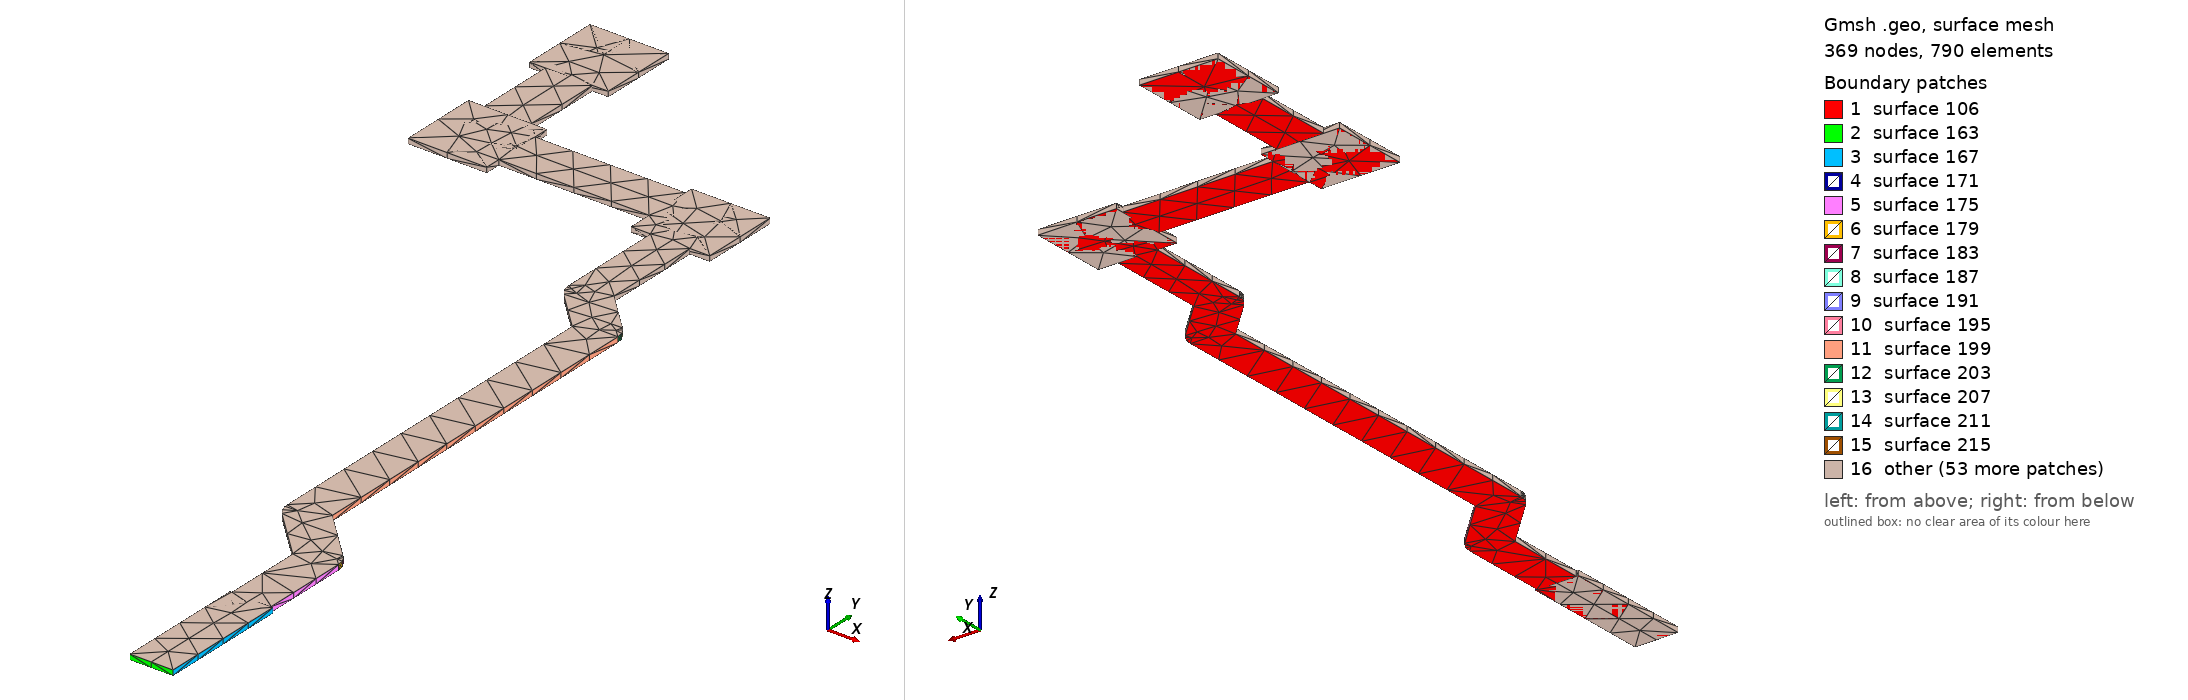

Gmsh geometry script, surface-meshed: 369 nodes, 790 surface elements. Boundary patches (legend numbers): 1 surface 106, 2 surface 163, 3 surface 167, 4 surface 171, 5 surface 175, 6 surface 179, 7 surface 183, 8 surface 187, 9 surface 191, 10 surface 195, 11 surface 199, 12 surface 203, 13 surface 207, 14 surface 211, 15 surface 215, 16 other. Left view from above one corner, right view from below the opposite corner. The script declares no physical surfaces, so the legend lists its geometric surfaces. The drawing asked Gmsh for element sizes between 1% and 20% of the model's largest extent; the script's own settings can give other sizes.

=== VR1_FB1.geo (drawn) ===
lc = 1e-2;
Point(1) = {2.72097, 1.45438, 0.10548, lc} ;
Point(2) = {2.73197, 1.45438, 0.10548, lc} ;
Point(3) = {2.73197, 1.48738, 0.10548, lc} ;
Point(4) = {2.73147, 1.48738, 0.10548, lc} ;
Point(5) = {2.73147, 1.50953, 0.10548, lc} ;
Point(6) = {2.73122, 1.51107, 0.10548, lc} ;
Point(7) = {2.73052, 1.51247, 0.10548, lc} ;
Point(8) = {2.72996, 1.51302, 0.10548, lc} ;
Point(9) = {2.73, 1.51307, 0.10548, lc} ;
Point(10) = {2.718, 1.52507, 0.10548, lc} ;
Point(11) = {2.718, 1.619, 0.10548, lc} ;
Point(12) = {2.71775, 1.62054, 0.10548, lc} ;
Point(13) = {2.71705, 1.62194, 0.10548, lc} ;
Point(14) = {2.71649, 1.62249, 0.10548, lc} ;
Point(15) = {2.71654, 1.62254, 0.10548, lc} ;
Point(16) = {2.707, 1.63207, 0.10548, lc} ;
Point(17) = {2.707, 1.657, 0.10548, lc} ;
Point(18) = {2.712, 1.657, 0.10548, lc} ;
Point(19) = {2.712, 1.677, 0.10548, lc} ;
Point(20) = {2.692, 1.677, 0.10548, lc} ;
Point(21) = {2.692, 1.675, 0.10548, lc} ;
Point(22) = {2.654, 1.675, 0.10548, lc} ;
Point(23) = {2.654, 1.679, 0.10548, lc} ;
Point(24) = {2.65, 1.679, 0.10548, lc} ;
Point(25) = {2.65, 1.699, 0.10548, lc} ;
Point(26) = {2.654, 1.699, 0.10548, lc} ;
Point(27) = {2.654, 1.719, 0.10548, lc} ;
Point(28) = {2.634, 1.719, 0.10548, lc} ;
Point(29) = {2.634, 1.699, 0.10548, lc} ;
Point(30) = {2.638, 1.699, 0.10548, lc} ;
Point(31) = {2.638, 1.679, 0.10548, lc} ;
Point(32) = {2.634, 1.679, 0.10548, lc} ;
Point(33) = {2.634, 1.659, 0.10548, lc} ;
Point(34) = {2.654, 1.659, 0.10548, lc} ;
Point(35) = {2.654, 1.663, 0.10548, lc} ;
Point(36) = {2.692, 1.663, 0.10548, lc} ;
Point(37) = {2.692, 1.657, 0.10548, lc} ;
Point(38) = {2.697, 1.657, 0.10548, lc} ;
Point(39) = {2.697, 1.63, 0.10548, lc} ;
Point(40) = {2.69706, 1.63, 0.10548, lc} ;
Point(41) = {2.69706, 1.62922, 0.10548, lc} ;
Point(42) = {2.69754, 1.62773, 0.10548, lc} ;
Point(43) = {2.69847, 1.62647, 0.10548, lc} ;
Point(44) = {2.708, 1.61693, 0.10548, lc} ;
Point(45) = {2.708, 1.523, 0.10548, lc} ;
Point(46) = {2.70806, 1.523, 0.10548, lc} ;
Point(47) = {2.70806, 1.52222, 0.10548, lc} ;
Point(48) = {2.70854, 1.52073, 0.10548, lc} ;
Point(49) = {2.70946, 1.51947, 0.10548, lc} ;
Point(50) = {2.72147, 1.50746, 0.10548, lc} ;
Point(51) = {2.72147, 1.48738, 0.10548, lc} ;
Point(52) = {2.72097, 1.48738, 0.10548, lc} ;
Line(53) = {1,2} ;
Line(54) = {2,3} ;
Line(55) = {3,4} ;
Line(56) = {4,5} ;
Line(57) = {5,6} ;
Line(58) = {6,7} ;
Line(59) = {7,8} ;
Line(60) = {8,9} ;
Line(61) = {9,10} ;
Line(62) = {10,11} ;
Line(63) = {11,12} ;
Line(64) = {12,13} ;
Line(65) = {13,14} ;
Line(66) = {14,15} ;
Line(67) = {15,16} ;
Line(68) = {16,17} ;
Line(69) = {17,18} ;
Line(70) = {18,19} ;
Line(71) = {19,20} ;
Line(72) = {20,21} ;
Line(73) = {21,22} ;
Line(74) = {22,23} ;
Line(75) = {23,24} ;
Line(76) = {24,25} ;
Line(77) = {25,26} ;
Line(78) = {26,27} ;
Line(79) = {27,28} ;
Line(80) = {28,29} ;
Line(81) = {29,30} ;
Line(82) = {30,31} ;
Line(83) = {31,32} ;
Line(84) = {32,33} ;
Line(85) = {33,34} ;
Line(86) = {34,35} ;
Line(87) = {35,36} ;
Line(88) = {36,37} ;
Line(89) = {37,38} ;
Line(90) = {38,39} ;
Line(91) = {39,40} ;
Line(92) = {40,41} ;
Line(93) = {41,42} ;
Line(94) = {42,43} ;
Line(95) = {43,44} ;
Line(96) = {44,45} ;
Line(97) = {45,46} ;
Line(98) = {46,47} ;
Line(99) = {47,48} ;
Line(100) = {48,49} ;
Line(101) = {49,50} ;
Line(102) = {50,51} ;
Line(103) = {51,52} ;
Line(104) = {52,1} ;
Line Loop(105) = {53,54,55,56,57,58,59,60,61,62,63,64,65,66,67,68,69,70,71,72,73,74,75,76,77,78,79,80,81,82,83,84,85,86,87,88,89,90,91,92,93,94,95,96,97,98,99,100,101,102,103,104} ;
Plane Surface(106) = {105} ;
Extrude{0,0,0.00137}{ Surface{106}; }
Point(1139) = {2.72097, 1.45438, 0.10548, lc} ;
Point(1140) = {2.72097, 1.48738, 0.10548, lc} ;
Point(1141) = {2.73197, 1.48738, 0.10548, lc} ;
Point(1142) = {2.73197, 1.45438, 0.10548, lc} ;
Line(1143) = {1139,1140} ;
Line(1144) = {1140,1141} ;
Line(1145) = {1141,1142} ;
Line(1146) = {1142,1139} ;
Line Loop(1147) = {1143,1144,1145,1146} ;
Plane Surface(1148) = {1147} ;
Extrude{0,0,0.00137}{ Surface{1148}; }
Point(1413) = {2.654, 1.659, 0.10548, lc} ;
Point(1414) = {2.634, 1.659, 0.10548, lc} ;
Point(1415) = {2.634, 1.679, 0.10548, lc} ;
Point(1416) = {2.654, 1.679, 0.10548, lc} ;
Line(1417) = {1413,1414} ;
Line(1418) = {1414,1415} ;
Line(1419) = {1415,1416} ;
Line(1420) = {1416,1413} ;
Line Loop(1421) = {1417,1418,1419,1420} ;
Plane Surface(1422) = {1421} ;
Extrude{0,0,0.00137}{ Surface{1422}; }
Point(1687) = {2.712, 1.657, 0.10548, lc} ;
Point(1688) = {2.692, 1.657, 0.10548, lc} ;
Point(1689) = {2.692, 1.677, 0.10548, lc} ;
Point(1690) = {2.712, 1.677, 0.10548, lc} ;
Line(1691) = {1687,1688} ;
Line(1692) = {1688,1689} ;
Line(1693) = {1689,1690} ;
Line(1694) = {1690,1687} ;
Line Loop(1695) = {1691,1692,1693,1694} ;
Plane Surface(1696) = {1695} ;
Extrude{0,0,0.00137}{ Surface{1696}; }
Point(1961) = {2.654, 1.699, 0.10548, lc} ;
Point(1962) = {2.634, 1.699, 0.10548, lc} ;
Point(1963) = {2.634, 1.719, 0.10548, lc} ;
Point(1964) = {2.654, 1.719, 0.10548, lc} ;
Line(1965) = {1961,1962} ;
Line(1966) = {1962,1963} ;
Line(1967) = {1963,1964} ;
Line(1968) = {1964,1961} ;
Line Loop(1969) = {1965,1966,1967,1968} ;
Plane Surface(1970) = {1969} ;
Extrude{0,0,0.00137}{ Surface{1970}; }
